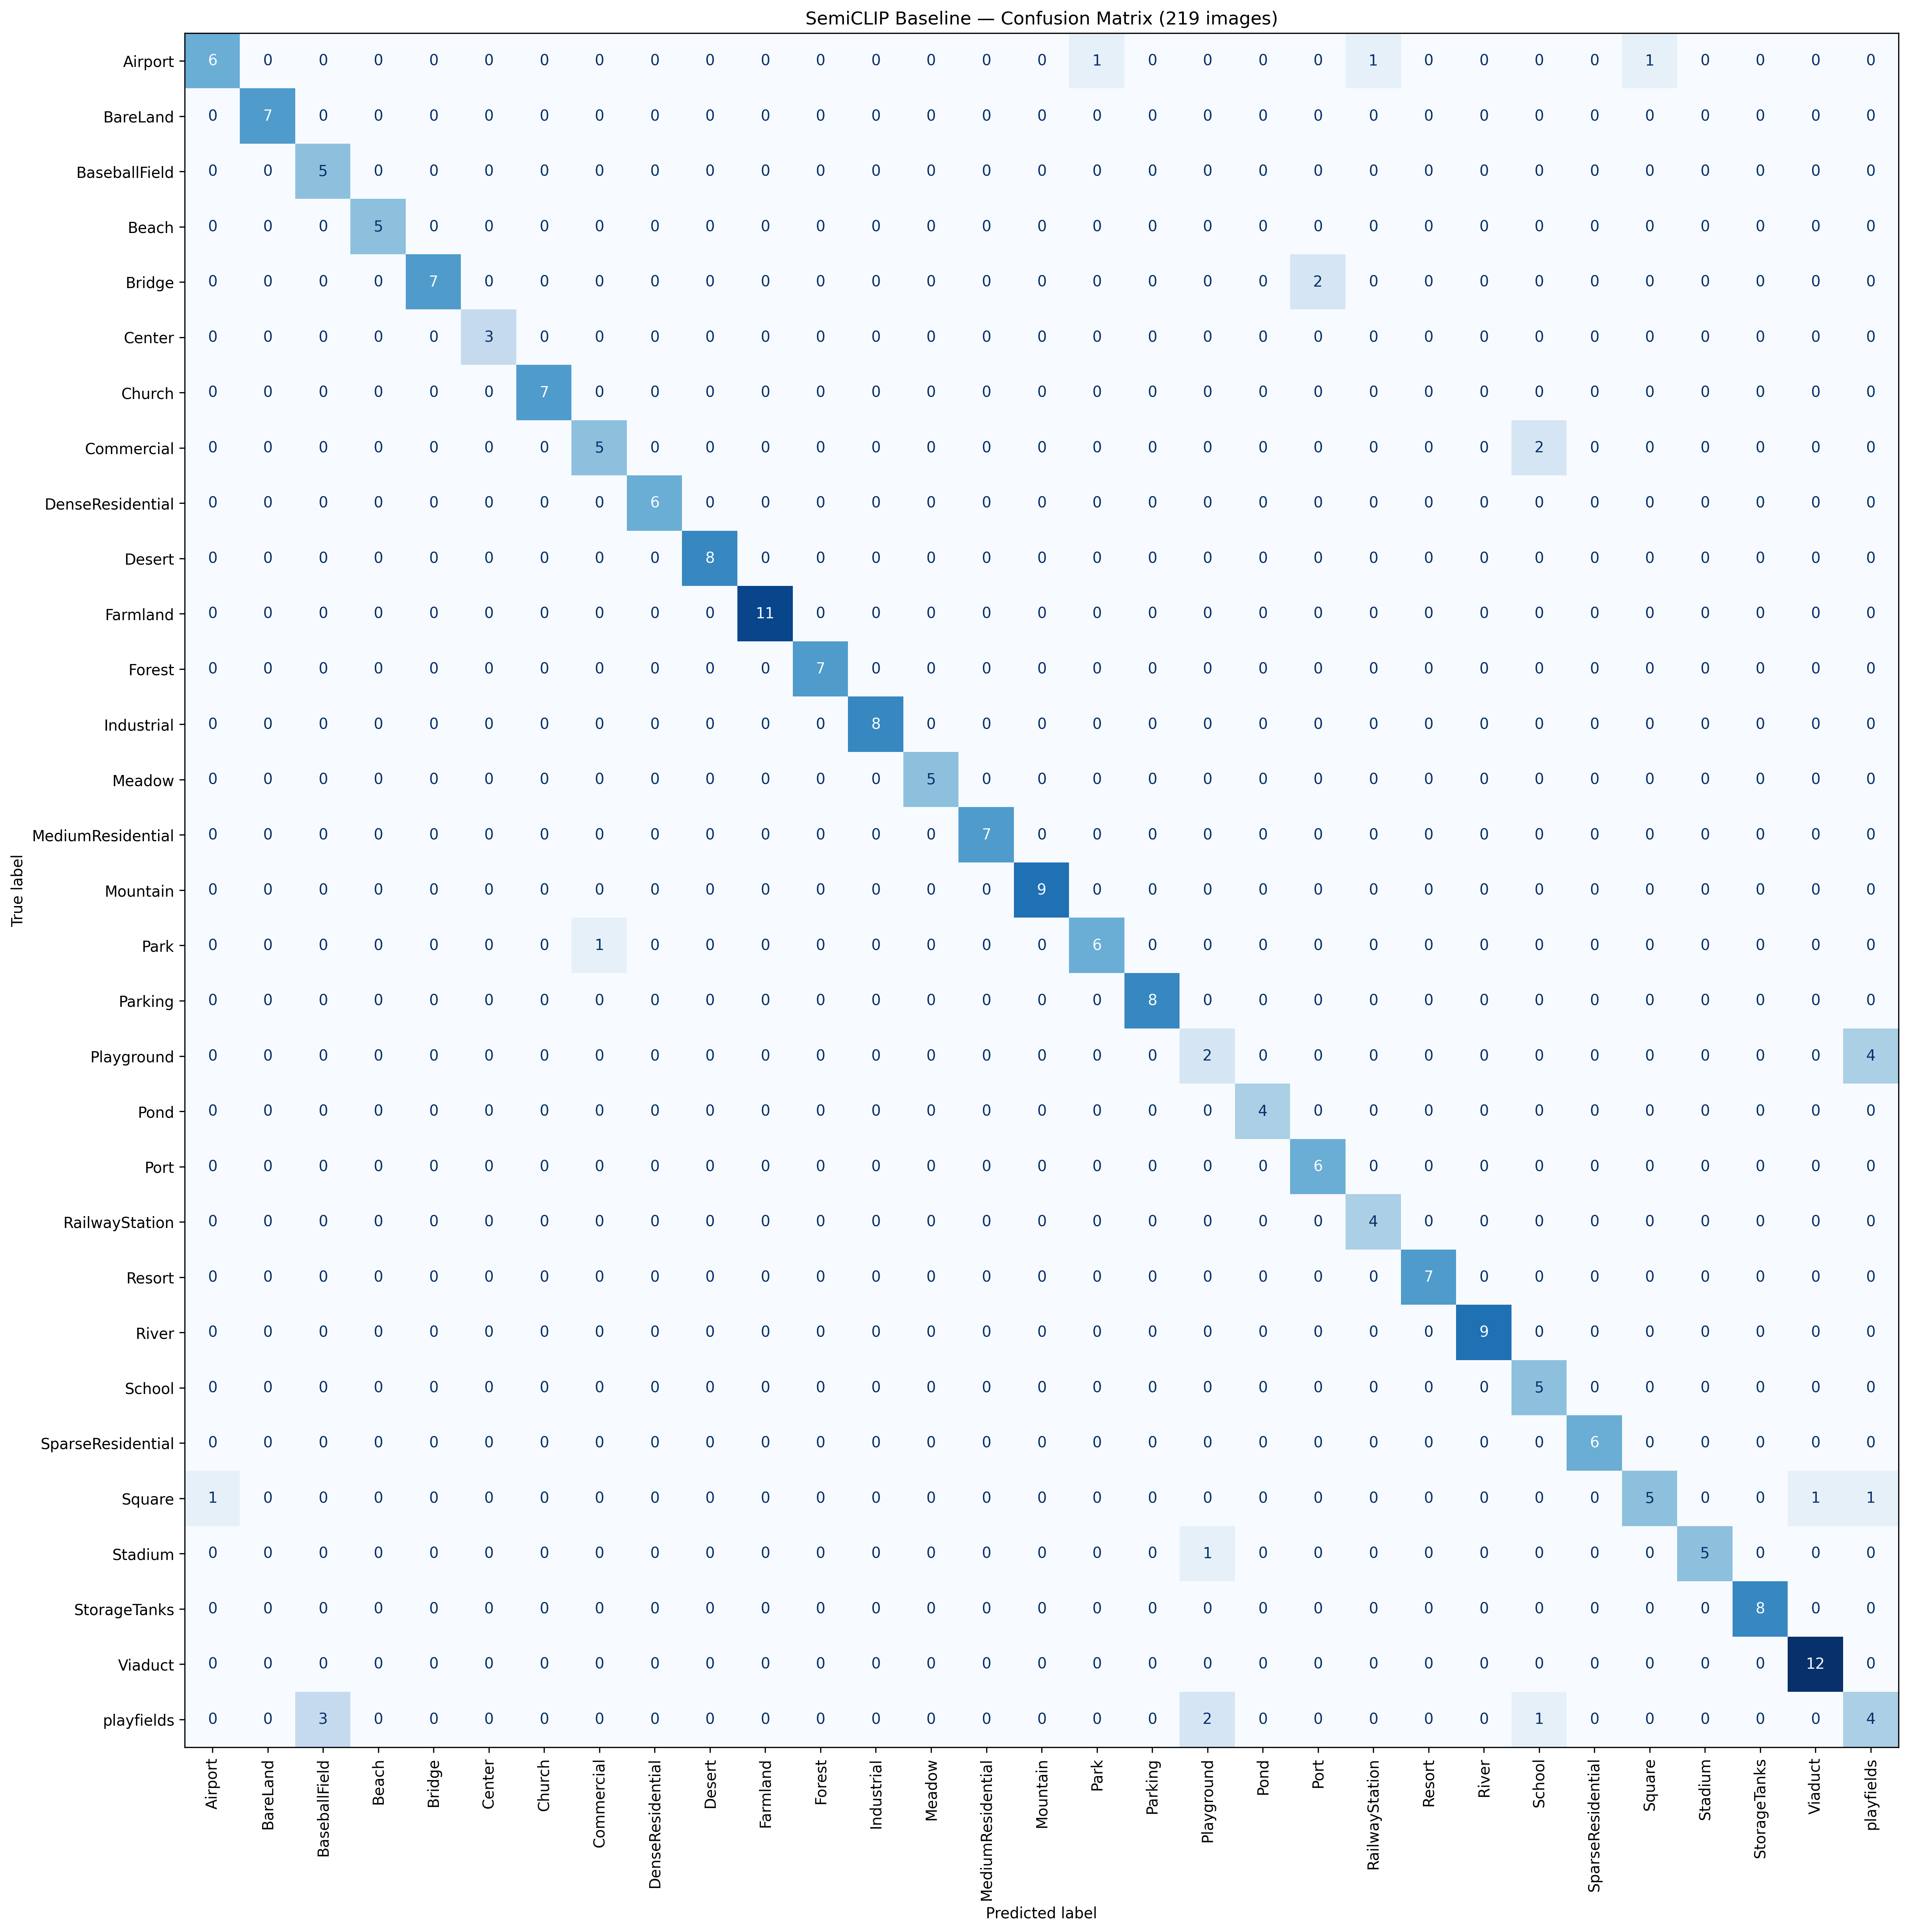

The file beside this chart, header and first rows:
, Airport, BareLand, BaseballField, Beach, Bridge, Center, Church, Commercial, DenseResidential, Desert, Farmland, Forest, Industrial, Meadow, MediumResidential, Mountain, Park, Parking, Playground, Pond, Port, RailwayStation, Resort
Airport, 6, 0, 0, 0, 0, 0, 0, 0, 0, 0, 0, 0, 0, 0, 0, 0, 1, 0, 0, 0, 0, 1, 0
BareLand, 0, 7, 0, 0, 0, 0, 0, 0, 0, 0, 0, 0, 0, 0, 0, 0, 0, 0, 0, 0, 0, 0, 0
BaseballField, 0, 0, 5, 0, 0, 0, 0, 0, 0, 0, 0, 0, 0, 0, 0, 0, 0, 0, 0, 0, 0, 0, 0
Beach, 0, 0, 0, 5, 0, 0, 0, 0, 0, 0, 0, 0, 0, 0, 0, 0, 0, 0, 0, 0, 0, 0, 0
Bridge, 0, 0, 0, 0, 7, 0, 0, 0, 0, 0, 0, 0, 0, 0, 0, 0, 0, 0, 0, 0, 2, 0, 0
Center, 0, 0, 0, 0, 0, 3, 0, 0, 0, 0, 0, 0, 0, 0, 0, 0, 0, 0, 0, 0, 0, 0, 0
Church, 0, 0, 0, 0, 0, 0, 7, 0, 0, 0, 0, 0, 0, 0, 0, 0, 0, 0, 0, 0, 0, 0, 0
Commercial, 0, 0, 0, 0, 0, 0, 0, 5, 0, 0, 0, 0, 0, 0, 0, 0, 0, 0, 0, 0, 0, 0, 0
DenseResidential, 0, 0, 0, 0, 0, 0, 0, 0, 6, 0, 0, 0, 0, 0, 0, 0, 0, 0, 0, 0, 0, 0, 0
Desert, 0, 0, 0, 0, 0, 0, 0, 0, 0, 8, 0, 0, 0, 0, 0, 0, 0, 0, 0, 0, 0, 0, 0
Farmland, 0, 0, 0, 0, 0, 0, 0, 0, 0, 0, 11, 0, 0, 0, 0, 0, 0, 0, 0, 0, 0, 0, 0
Forest, 0, 0, 0, 0, 0, 0, 0, 0, 0, 0, 0, 7, 0, 0, 0, 0, 0, 0, 0, 0, 0, 0, 0
Industrial, 0, 0, 0, 0, 0, 0, 0, 0, 0, 0, 0, 0, 8, 0, 0, 0, 0, 0, 0, 0, 0, 0, 0
Meadow, 0, 0, 0, 0, 0, 0, 0, 0, 0, 0, 0, 0, 0, 5, 0, 0, 0, 0, 0, 0, 0, 0, 0
MediumResidential, 0, 0, 0, 0, 0, 0, 0, 0, 0, 0, 0, 0, 0, 0, 7, 0, 0, 0, 0, 0, 0, 0, 0
Mountain, 0, 0, 0, 0, 0, 0, 0, 0, 0, 0, 0, 0, 0, 0, 0, 9, 0, 0, 0, 0, 0, 0, 0
Park, 0, 0, 0, 0, 0, 0, 0, 1, 0, 0, 0, 0, 0, 0, 0, 0, 6, 0, 0, 0, 0, 0, 0
Parking, 0, 0, 0, 0, 0, 0, 0, 0, 0, 0, 0, 0, 0, 0, 0, 0, 0, 8, 0, 0, 0, 0, 0
Playground, 0, 0, 0, 0, 0, 0, 0, 0, 0, 0, 0, 0, 0, 0, 0, 0, 0, 0, 2, 0, 0, 0, 0
Pond, 0, 0, 0, 0, 0, 0, 0, 0, 0, 0, 0, 0, 0, 0, 0, 0, 0, 0, 0, 4, 0, 0, 0
Port, 0, 0, 0, 0, 0, 0, 0, 0, 0, 0, 0, 0, 0, 0, 0, 0, 0, 0, 0, 0, 6, 0, 0
RailwayStation, 0, 0, 0, 0, 0, 0, 0, 0, 0, 0, 0, 0, 0, 0, 0, 0, 0, 0, 0, 0, 0, 4, 0
Resort, 0, 0, 0, 0, 0, 0, 0, 0, 0, 0, 0, 0, 0, 0, 0, 0, 0, 0, 0, 0, 0, 0, 7
River, 0, 0, 0, 0, 0, 0, 0, 0, 0, 0, 0, 0, 0, 0, 0, 0, 0, 0, 0, 0, 0, 0, 0
School, 0, 0, 0, 0, 0, 0, 0, 0, 0, 0, 0, 0, 0, 0, 0, 0, 0, 0, 0, 0, 0, 0, 0
SparseResidential, 0, 0, 0, 0, 0, 0, 0, 0, 0, 0, 0, 0, 0, 0, 0, 0, 0, 0, 0, 0, 0, 0, 0
Square, 1, 0, 0, 0, 0, 0, 0, 0, 0, 0, 0, 0, 0, 0, 0, 0, 0, 0, 0, 0, 0, 0, 0
Stadium, 0, 0, 0, 0, 0, 0, 0, 0, 0, 0, 0, 0, 0, 0, 0, 0, 0, 0, 1, 0, 0, 0, 0
StorageTanks, 0, 0, 0, 0, 0, 0, 0, 0, 0, 0, 0, 0, 0, 0, 0, 0, 0, 0, 0, 0, 0, 0, 0
Viaduct, 0, 0, 0, 0, 0, 0, 0, 0, 0, 0, 0, 0, 0, 0, 0, 0, 0, 0, 0, 0, 0, 0, 0
playfields, 0, 0, 3, 0, 0, 0, 0, 0, 0, 0, 0, 0, 0, 0, 0, 0, 0, 0, 2, 0, 0, 0, 0
